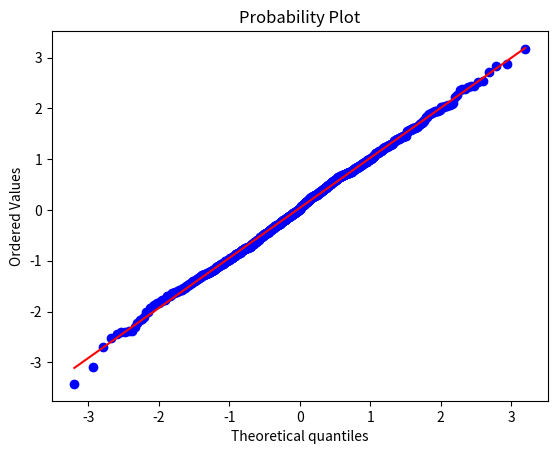
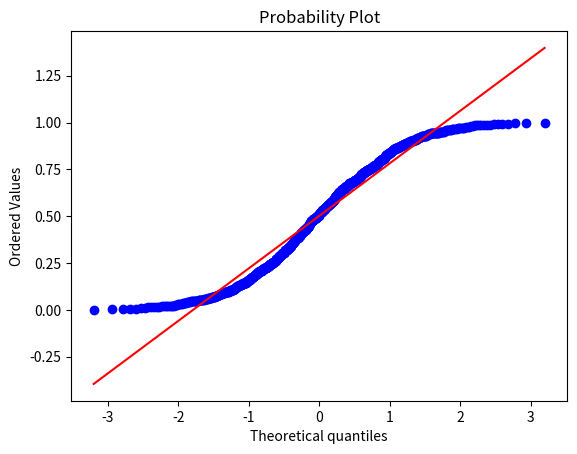

The matplotlib source for these figures, in order:
__author__ = 'daniel'
import numpy as np
import scipy.stats as stats
import matplotlib.pyplot as plt

plt.figure()
test_data = np.random.normal(size=1000)
graph1 = stats.probplot(test_data, dist="norm", plot=plt)
plt.show() #this will generate the first graph
plt.figure()
test_data2 = np.random.uniform(size=1000)
graph2 = stats.probplot(test_data2, dist="norm", plot=plt)
plt.show() #this will generate the second graph